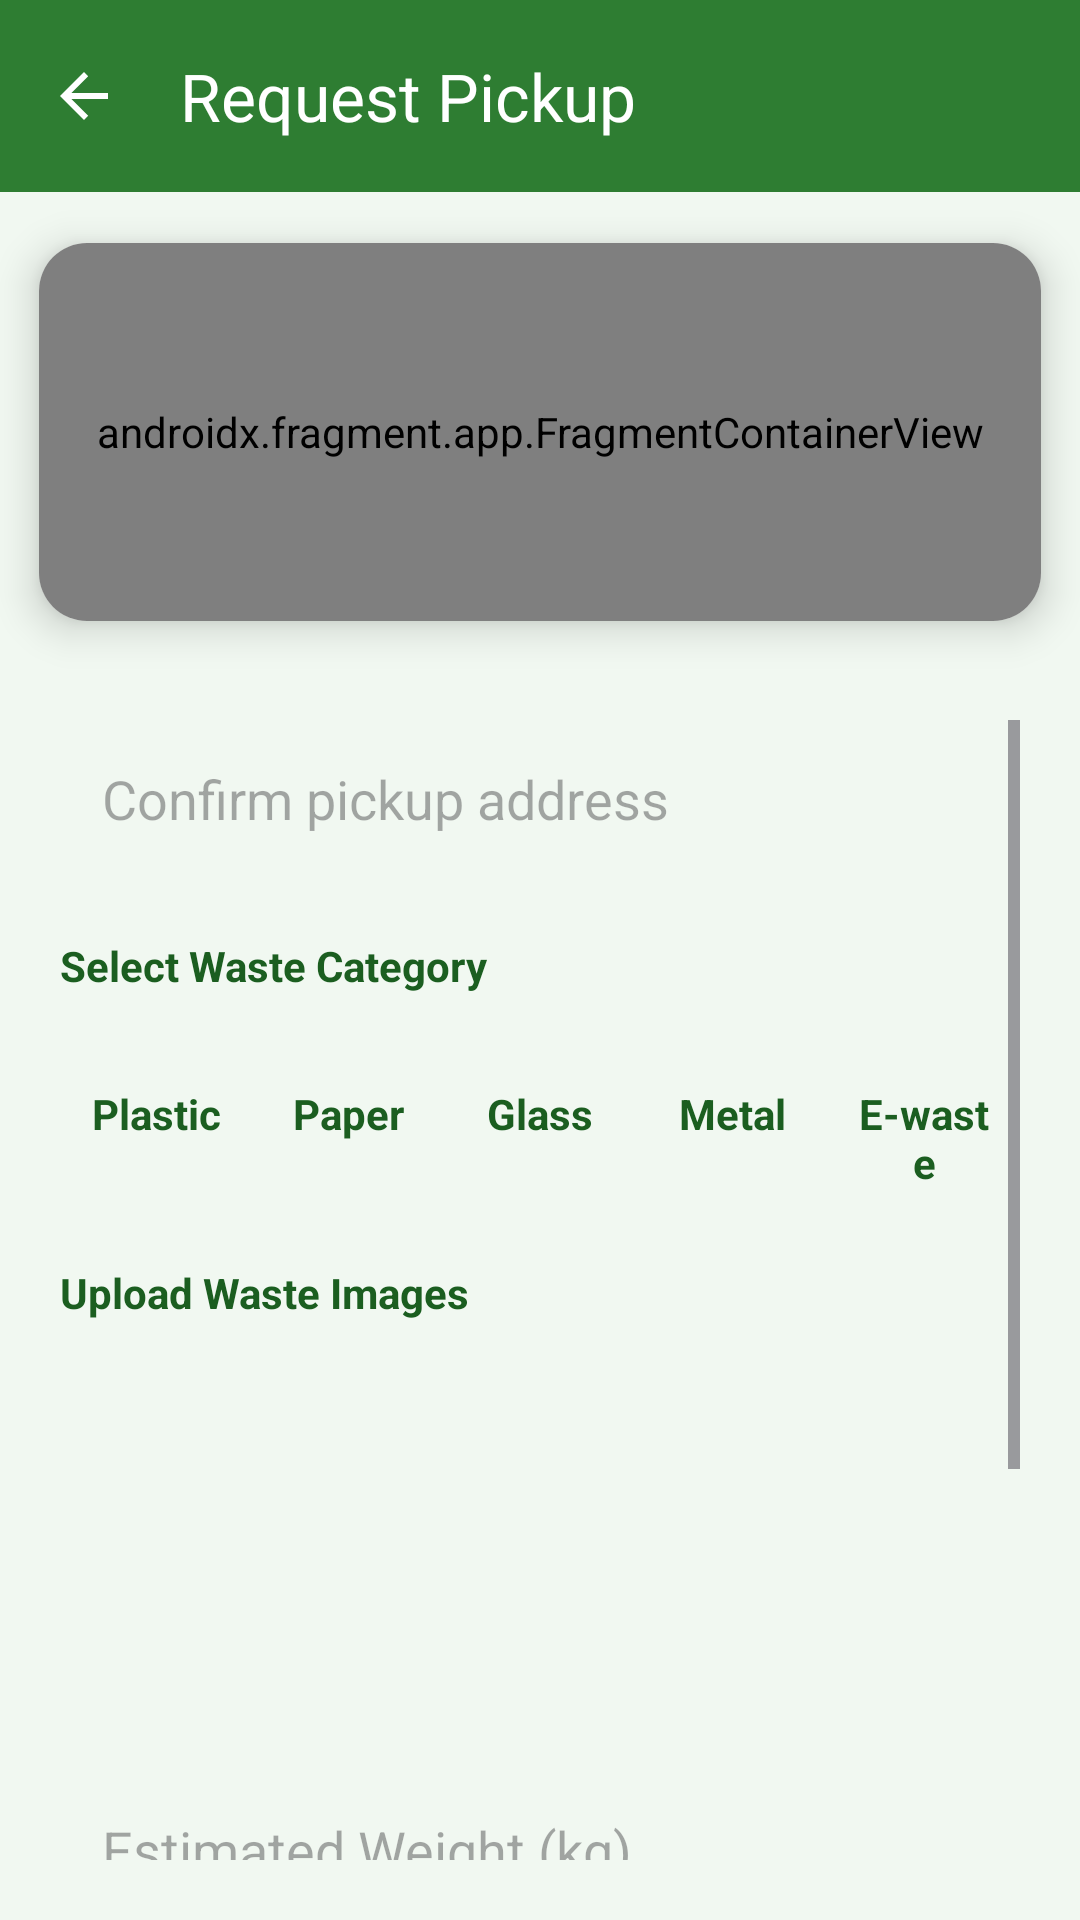

Here is an Android app screen rendered from its layout file. Give the layout XML and the strings, colors and styles it references.
<!-- AndroidManifest.xml: application theme Theme.RewardRecycleApp -->
<!-- res/layout/activity_request_pickup.xml -->
<?xml version="1.0" encoding="utf-8"?>
<androidx.constraintlayout.widget.ConstraintLayout xmlns:android="http://schemas.android.com/apk/res/android"
    xmlns:app="http://schemas.android.com/apk/res-auto"
    android:layout_width="match_parent"
    android:layout_height="match_parent"
    android:background="@color/md_green_background">

    <com.google.android.material.appbar.MaterialToolbar
        android:id="@+id/toolbarRequestPickup"
        android:layout_width="0dp"
        android:layout_height="wrap_content"
        android:minHeight="?attr/actionBarSize"
        android:theme="@style/ThemeOverlay.Material3.Dark.ActionBar"
        app:layout_constraintEnd_toEndOf="parent"
        app:layout_constraintStart_toStartOf="parent"
        app:layout_constraintTop_toTopOf="parent"
        app:navigationIcon="@drawable/abc_ic_ab_back_material"
        app:title="Request Pickup" />

    <androidx.cardview.widget.CardView
        android:id="@+id/mapContainer"
        android:layout_width="0dp"
        android:layout_height="0dp"
        app:cardBackgroundColor="#FFFFFF"
        app:layout_constraintEnd_toEndOf="parent"
        app:layout_constraintHeight_percent="0.25"
        app:layout_constraintStart_toStartOf="parent"
        app:layout_constraintTop_toBottomOf="@id/toolbarRequestPickup">

        <androidx.fragment.app.FragmentContainerView
            android:id="@+id/mapPickup"
            android:name="com.google.android.gms.maps.SupportMapFragment"
            android:layout_width="match_parent"
            android:layout_height="match_parent" />
    </androidx.cardview.widget.CardView>

    <ScrollView
        android:layout_width="0dp"
        android:layout_height="0dp"
        android:paddingStart="20dp"
        android:paddingTop="16dp"
        android:paddingEnd="20dp"
        android:paddingBottom="20dp"
        app:layout_constraintBottom_toBottomOf="parent"
        app:layout_constraintEnd_toEndOf="parent"
        app:layout_constraintStart_toStartOf="parent"
        app:layout_constraintTop_toBottomOf="@id/mapContainer">

        <LinearLayout
            android:layout_width="match_parent"
            android:layout_height="wrap_content"
            android:orientation="vertical">

            <EditText
                android:id="@+id/edtLocation"
                android:layout_width="match_parent"
                android:layout_height="wrap_content"
                android:background="@drawable/bg_input_blue"
                android:hint="Confirm pickup address"
                android:padding="14dp" />

            <TextView
                android:layout_width="wrap_content"
                android:layout_height="wrap_content"
                android:layout_marginTop="20dp"
                android:layout_marginBottom="10dp"
                android:text="Select Waste Category"
                android:textColor="@color/md_green_primary_variant"
                android:textStyle="bold" />

            <LinearLayout
                android:id="@+id/categorySection"
                android:layout_width="match_parent"
                android:layout_height="wrap_content"
                android:orientation="horizontal"
                android:weightSum="5">

                <TextView
                    android:id="@+id/catPlastic"
                    style="@style/CategoryCard"
                    android:text="Plastic" />

                <TextView
                    android:id="@+id/catPaper"
                    style="@style/CategoryCard"
                    android:text="Paper" />

                <TextView
                    android:id="@+id/catGlass"
                    style="@style/CategoryCard"
                    android:text="Glass" />

                <TextView
                    android:id="@+id/catMetal"
                    style="@style/CategoryCard"
                    android:text="Metal" />

                <TextView
                    android:id="@+id/catEwaste"
                    style="@style/CategoryCard"
                    android:text="E-waste" />
            </LinearLayout>

            <TextView
                android:layout_width="wrap_content"
                android:layout_height="wrap_content"
                android:layout_marginTop="20dp"
                android:text="Upload Waste Images"
                android:textColor="@color/md_green_primary_variant"
                android:textStyle="bold" />

            <ImageView
                android:id="@+id/imgUpload"
                android:layout_width="120dp"
                android:layout_height="120dp"
                android:layout_marginTop="10dp"
                android:background="@drawable/bg_card_white"
                android:padding="10dp"
                android:src="@drawable/baseline_motion_photos_on_24" />

            <EditText
                android:id="@+id/edtWeight"
                android:layout_width="match_parent"
                android:layout_height="wrap_content"
                android:layout_marginTop="20dp"
                android:background="@drawable/bg_input_blue"
                android:hint="Estimated Weight (kg)"
                android:inputType="number"
                android:padding="14dp" />

            <EditText
                android:id="@+id/edtDate"
                android:layout_width="match_parent"
                android:layout_height="wrap_content"
                android:layout_marginTop="20dp"
                android:background="@drawable/bg_input_blue"
                android:focusable="false"
                android:hint="Pickup Date"
                android:padding="14dp" />

            <EditText
                android:id="@+id/edtTime"
                android:layout_width="match_parent"
                android:layout_height="wrap_content"
                android:layout_marginTop="10dp"
                android:background="@drawable/bg_input_blue"
                android:focusable="false"
                android:hint="Pickup Time"
                android:padding="14dp" />

            <com.google.android.material.button.MaterialButton
                android:id="@+id/btnSubmitPickup"
                style="@style/AppPrimaryButton"
                android:layout_width="match_parent"
                android:layout_height="wrap_content"
                android:layout_marginTop="30dp"
                android:text="Submit Request" />
        </LinearLayout>
    </ScrollView>

</androidx.constraintlayout.widget.ConstraintLayout>
<!-- resources referenced by this layout -->
<resources>
  <color name="md_green_background">#F1F8F1</color>
  <color name="md_green_primary_variant">#1B5E20</color>
  <!-- drawable bg_input_blue (drawable) -->
  <?xml version="1.0" encoding="utf-8"?>
  <selector xmlns:android="http://schemas.android.com/apk/res/android">
      <shape>
          <solid android:color="@color/white"/>
          <corners android:radius="12dp"/>
          <stroke android:width="1dp" android:color="#B7DDBA"/>
      </shape>
  </selector>
  <style name="AppPrimaryButton" parent="Widget.Material3.Button">
          <item name="android:minHeight">50dp</item>
          <item name="android:textAllCaps">false</item>
          <item name="elevation">8dp</item>
      </style>
  <style name="CategoryCard">
          <item name="android:layout_width">0dp</item>
          <item name="android:layout_height">60dp</item>
          <item name="android:layout_weight">1</item>
          <item name="android:gravity">center</item>
          <item name="android:padding">10dp</item>
          <item name="android:background">@drawable/bg_card_white</item>
          <item name="android:textColor">@color/md_green_primary_variant</item>
          <item name="android:textStyle">bold</item>
      </style>
  <style name="Theme.RewardRecycleApp" parent="Base.Theme.RewardRecycleApp" />
  <color name="white">#FFFFFFFF</color>
  <style name="Base.Theme.RewardRecycleApp" parent="Theme.Material3.Light.NoActionBar">
          <item name="colorPrimary">@color/md_green_primary</item>
          <item name="colorPrimaryContainer">@color/md_green_secondary</item>
          <item name="colorSecondary">@color/md_green_secondary</item>
          <item name="colorSecondaryContainer">@color/md_green_background</item>
          <item name="colorSurface">@color/md_green_surface</item>
          <item name="android:colorBackground">@color/md_green_background</item>
          <item name="colorOnPrimary">@color/md_green_on_primary</item>
          <item name="colorOnSurface">@color/md_green_on_surface</item>
          <item name="buttonStyle">@style/Widget.Material3.Button</item>
          <item name="cardViewStyle">@style/AppCardView</item>
          <item name="materialButtonStyle">@style/AppPrimaryButton</item>
          <item name="toolbarStyle">@style/AppToolbar</item>
      </style>
  <color name="md_green_primary">#2E7D32</color>
  <color name="md_green_secondary">#66BB6A</color>
  <color name="md_green_surface">#FFFFFF</color>
  <color name="md_green_on_primary">#FFFFFF</color>
  <color name="md_green_on_surface">#1B1F1B</color>
  <style name="AppCardView" parent="CardView">
          <item name="cardUseCompatPadding">true</item>
          <item name="cardCornerRadius">16dp</item>
          <item name="cardElevation">8dp</item>
      </style>
  <style name="AppToolbar" parent="Widget.Material3.Toolbar">
          <item name="android:background">@color/md_green_primary</item>
          <item name="titleTextColor">@color/white</item>
          <item name="subtitleTextColor">@color/white</item>
      </style>
</resources>
